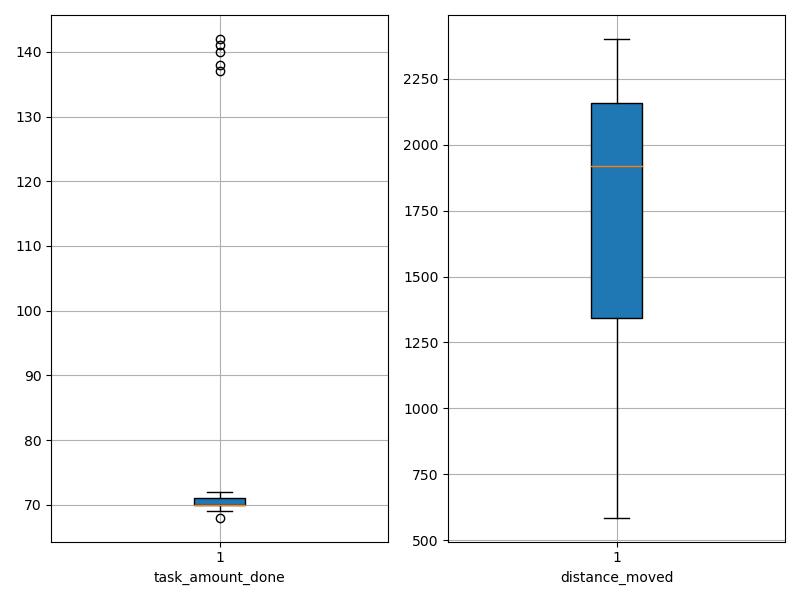

The file beside this chart, header and first rows:
agent_id, task_amount_done, distance_moved
0, 69.0, 994.2
1, 141.0, 1916
2, 70.0, 1326
3, 69.0, 2065
4, 70.0, 1874
5, 70.0, 928.3
6, 70.0, 1753
7, 71.0, 2120
8, 71.0, 1002
9, 70.0, 586
10, 142.0, 1982
11, 71.0, 2080
12, 70.0, 1222
13, 71.0, 2400
14, 71.0, 2362
15, 69.0, 1569
16, 69.0, 2302
17, 69.0, 1840
18, 70.0, 2041
19, 69.0, 2224
20, 69.0, 1854
21, 70.0, 2040
22, 138.0, 1842
23, 70.0, 2221
24, 70.0, 1966
25, 69.0, 1092
26, 71.0, 1333
27, 70.0, 2215
28, 69.0, 2171
29, 137.0, 1801
30, 71.0, 2377
31, 72.0, 1911
32, 71.0, 1918
33, 70.0, 2016
34, 70.0, 1381
35, 140.0, 1935
36, 70.0, 1122
37, 70.0, 1137
38, 71.0, 628.4
39, 70.0, 1706
40, 71.0, 2339
41, 71.0, 2345
42, 68.0, 1369
43, 70.0, 2105
44, 71.0, 2392
45, 70.0, 2095
46, 70.0, 1006
47, 69.0, 2291
48, 69.0, 1275
49, 71.0, 2352
